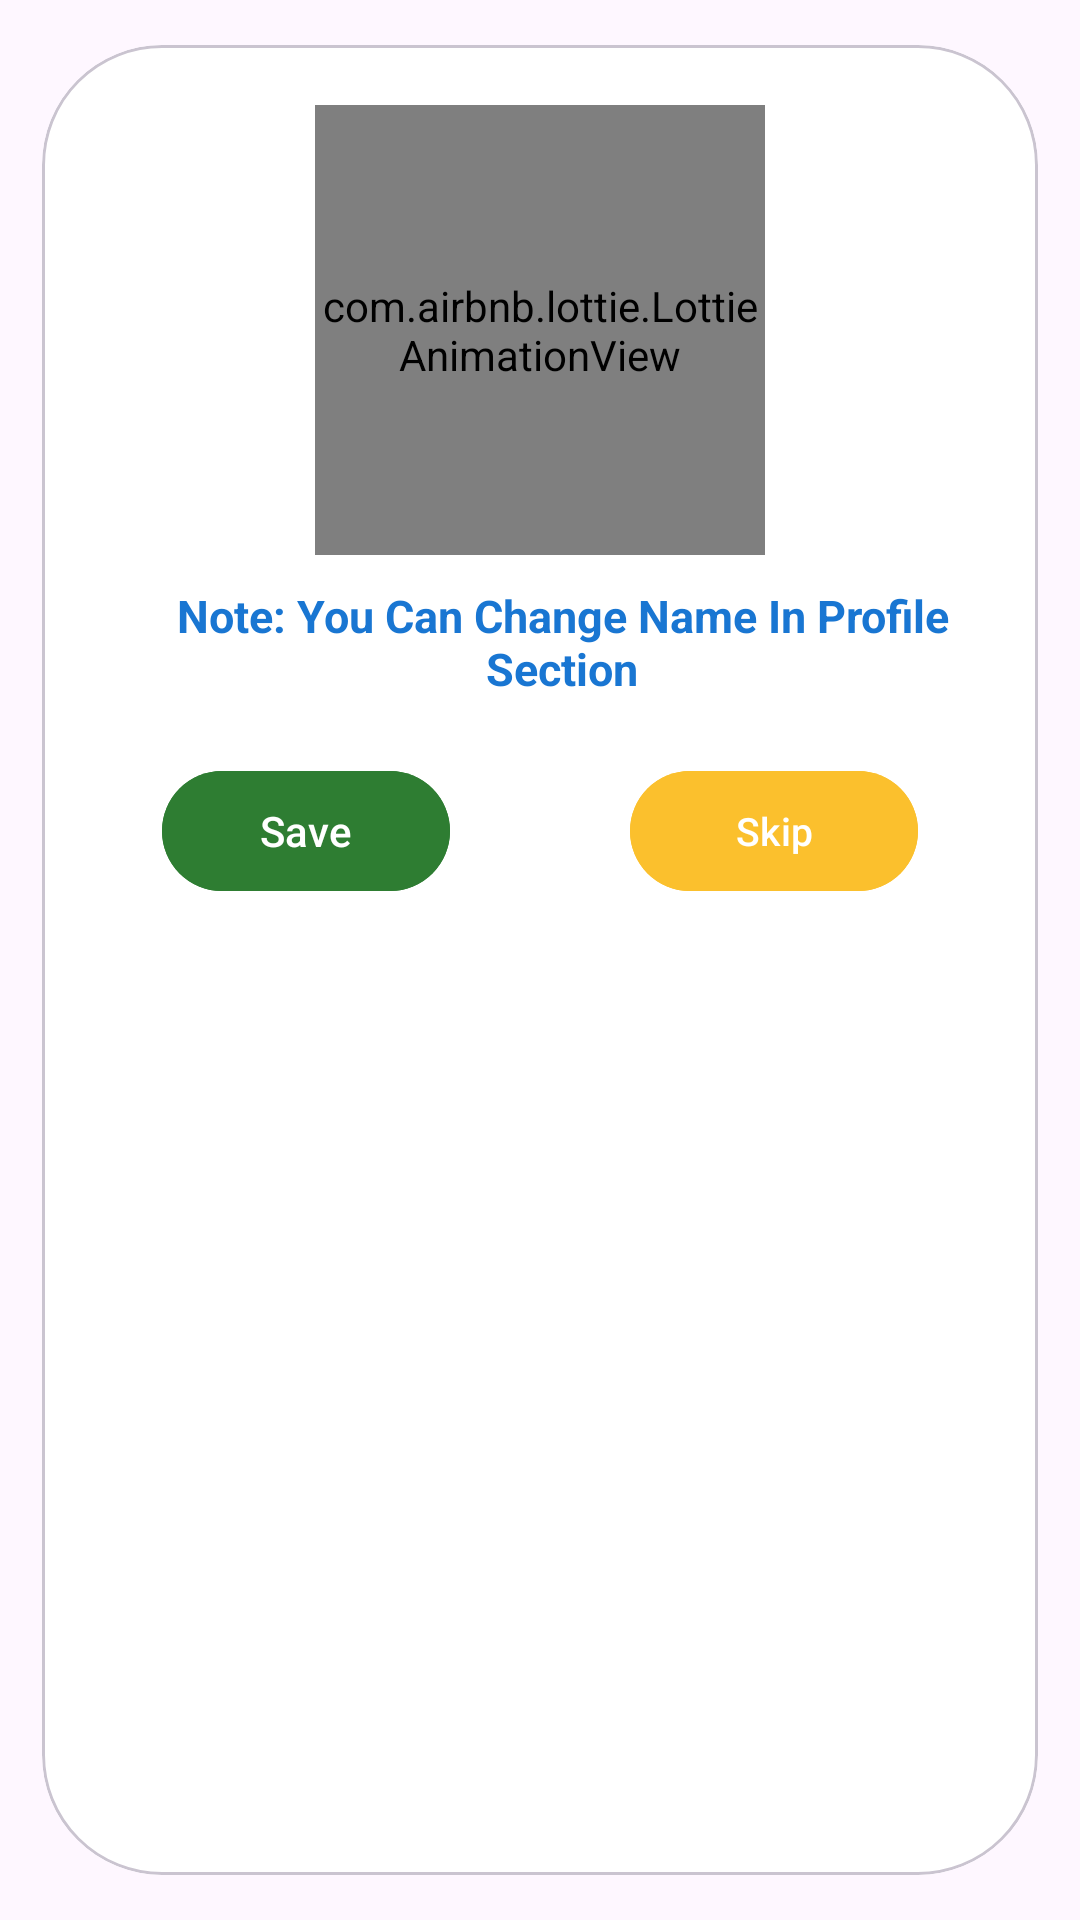

Here is an Android app screen rendered from its layout file. Give the layout XML and the strings, colors and styles it references.
<!-- AndroidManifest.xml: application theme Theme.AarohArth -->
<!-- res/layout/dialog_delete_confirmation.xml -->
<?xml version="1.0" encoding="utf-8"?>
<com.google.android.material.card.MaterialCardView
    xmlns:android="http://schemas.android.com/apk/res/android"
    xmlns:app="http://schemas.android.com/apk/res-auto"
    xmlns:tools="http://schemas.android.com/tools"
    android:layout_width="match_parent"
    android:layout_height="wrap_content"
    app:cardCornerRadius="40dp"
    app:cardUseCompatPadding="true"
    app:cardBackgroundColor="@color/dialogbackground">


    <androidx.constraintlayout.widget.ConstraintLayout
        android:layout_width="match_parent"
        android:layout_height="wrap_content"
        android:padding="20dp">

        <com.airbnb.lottie.LottieAnimationView
            android:id="@+id/dialogLottie"
            android:layout_width="150dp"
            android:layout_height="150dp"
            app:lottie_autoPlay="true"
            app:lottie_loop="true"
            app:layout_constraintTop_toTopOf="parent"
            app:layout_constraintEnd_toEndOf="parent"
            app:layout_constraintStart_toStartOf="parent"
            app:layout_constraintBottom_toTopOf="@id/attention" />

        <TextView
            android:id="@+id/attention"
            android:layout_width="0dp"
            android:layout_height="wrap_content"
            app:layout_constraintTop_toBottomOf="@id/dialogLottie"
            app:layout_constraintStart_toStartOf="parent"
            app:layout_constraintEnd_toEndOf="parent"
            android:text="Note: You Can Change Name In Profile Section"
            android:gravity="center"
            android:paddingStart="15dp"
            android:layout_marginTop="10dp"
            android:textStyle="bold"
            android:textColor="@color/attention"
            android:textSize="15sp" />
        <com.google.android.material.button.MaterialButton
            android:id="@+id/save"
            android:layout_width="0dp"
            android:layout_height="wrap_content"
            app:layout_constraintTop_toBottomOf="@id/attention"
            app:layout_constraintStart_toStartOf="parent"
            app:layout_constraintEnd_toStartOf="@id/skip"
            android:layout_marginTop="20dp"
            android:backgroundTint="@color/save_button_background_income"
            android:text="Save"
            android:gravity="center"
            android:layout_marginStart="20dp"
            android:layout_marginEnd="30dp"
            android:textSize="14sp"/>
        <com.google.android.material.button.MaterialButton
            android:id="@+id/skip"
            android:layout_width="0dp"
            android:layout_height="wrap_content"
            android:layout_marginStart="30dp"
            app:layout_constraintStart_toEndOf="@id/save"
            app:layout_constraintTop_toBottomOf="@id/attention"
            app:layout_constraintEnd_toEndOf="parent"
            android:layout_marginTop="20dp"
            android:backgroundTint="@color/color_skip_btn"
            android:text="Skip"
            android:gravity="center"
            android:layout_marginEnd="20dp"
            android:textSize="13sp"/>


    </androidx.constraintlayout.widget.ConstraintLayout>
</com.google.android.material.card.MaterialCardView>
<!-- resources referenced by this layout -->
<resources>
  <color name="attention">#1976D2</color>
  <color name="color_skip_btn">#FBC02D</color>
  <color name="dialogbackground">#FFFFFF</color>
  <color name="save_button_background_income">#2E7D32</color>
  <style name="Theme.AarohArth" parent="Base.Theme.AarohArth" />
  <style name="Base.Theme.AarohArth" parent="Theme.Material3.DayNight.NoActionBar">
          
          
      </style>
</resources>
